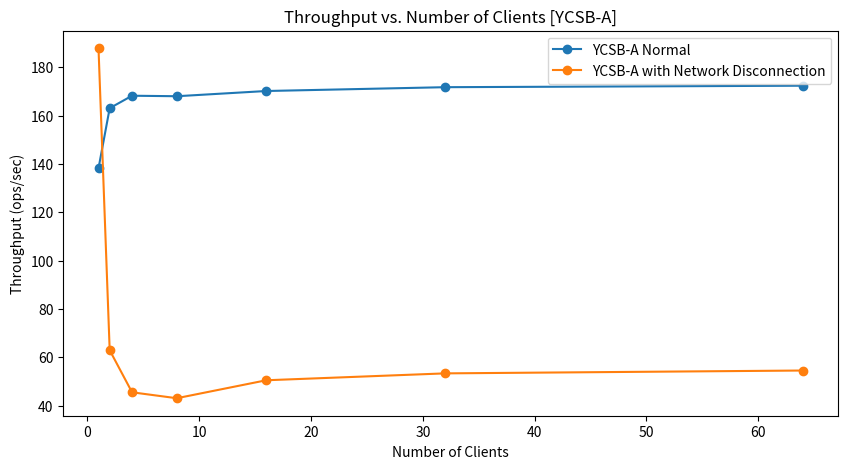

The matplotlib source for this figure: (Note: this script raises an exception after producing the figure.)
import matplotlib.pyplot as plt

# Data points for YCSB-A
x_a = [1, 2, 4, 8, 16, 32, 64]
y_a = [138.19, 163.06, 168.22, 168.01, 170.17, 171.75, 172.36]
x_a_d = [1, 2, 4, 8, 16, 32, 64]
y_a_d = [187.87, 62.94, 45.53, 43.08, 50.51, 53.36, 54.54]

# Creating the plot for YCSB-A
plt.figure(figsize=(10, 5))
plt.plot(x_a, y_a, marker='o', label='YCSB-A Normal')
plt.plot(x_a_d, y_a_d, marker='o', label='YCSB-A with Network Disconnection')
plt.title('Throughput vs. Number of Clients [YCSB-A]')
plt.xlabel('Number of Clients')
plt.ylabel('Throughput (ops/sec)')
plt.legend()
plt.savefig('/home/<user>/Documents/GitHub/myRabia/plot/throughput_plot-A.png')
plt.close()

# Data points for YCSB-B
x_b = [1, 2, 4, 8, 16, 32, 64]
y_b = [1151.76, 1447.76, 1629.73, 1683.84, 1735.37, 1729.37, 1776.40]
x_b_d = [1, 2, 4, 8, 16, 32, 64]
y_b_d = [1012.59, 891.78, 468.95, 493.71, 528.60, 557.69, 557.69]

# Creating the plot for YCSB-B
plt.figure(figsize=(10, 5))
plt.plot(x_b, y_b, marker='o', label='YCSB-B Normal')
plt.plot(x_b_d, y_b_d, marker='o', label='YCSB-B with Network Disconnection')
plt.title('Throughput vs. Number of Clients [YCSB-B]')
plt.xlabel('Number of Clients')
plt.ylabel('Throughput (ops/sec)')
plt.legend()
plt.savefig('/home/<user>/Documents/GitHub/myRabia/plot/throughput_plot-B.png')
plt.close()

# Data points for YCSB-C
x_c = [1, 2, 4, 8, 16, 32, 64]
y_c = [2299.35, 4824.97, 7766.40, 13626.49, 19936.87, 22872.54, 34586.98]
x_c_d = [1, 2, 4, 8, 16, 32, 64]
y_c_d = [2490.84, 4968.88, 8424.45, 14066.70, 20734.94, 23600.02, 37699.64]

# Creating the plot for YCSB-C
plt.figure(figsize=(10, 5))
plt.plot(x_c, y_c, marker='o', label='YCSB-C Normal')
plt.plot(x_c_d, y_c_d, marker='o', label='YCSB-C with Network Disconnection')
plt.title('Throughput vs. Number of Clients [YCSB-C]')
plt.xlabel('Number of Clients')
plt.ylabel('Throughput (ops/sec)')
plt.legend()
plt.savefig('/home/<user>/Documents/GitHub/myRabia/plot/throughput_plot-C.png')
plt.close()